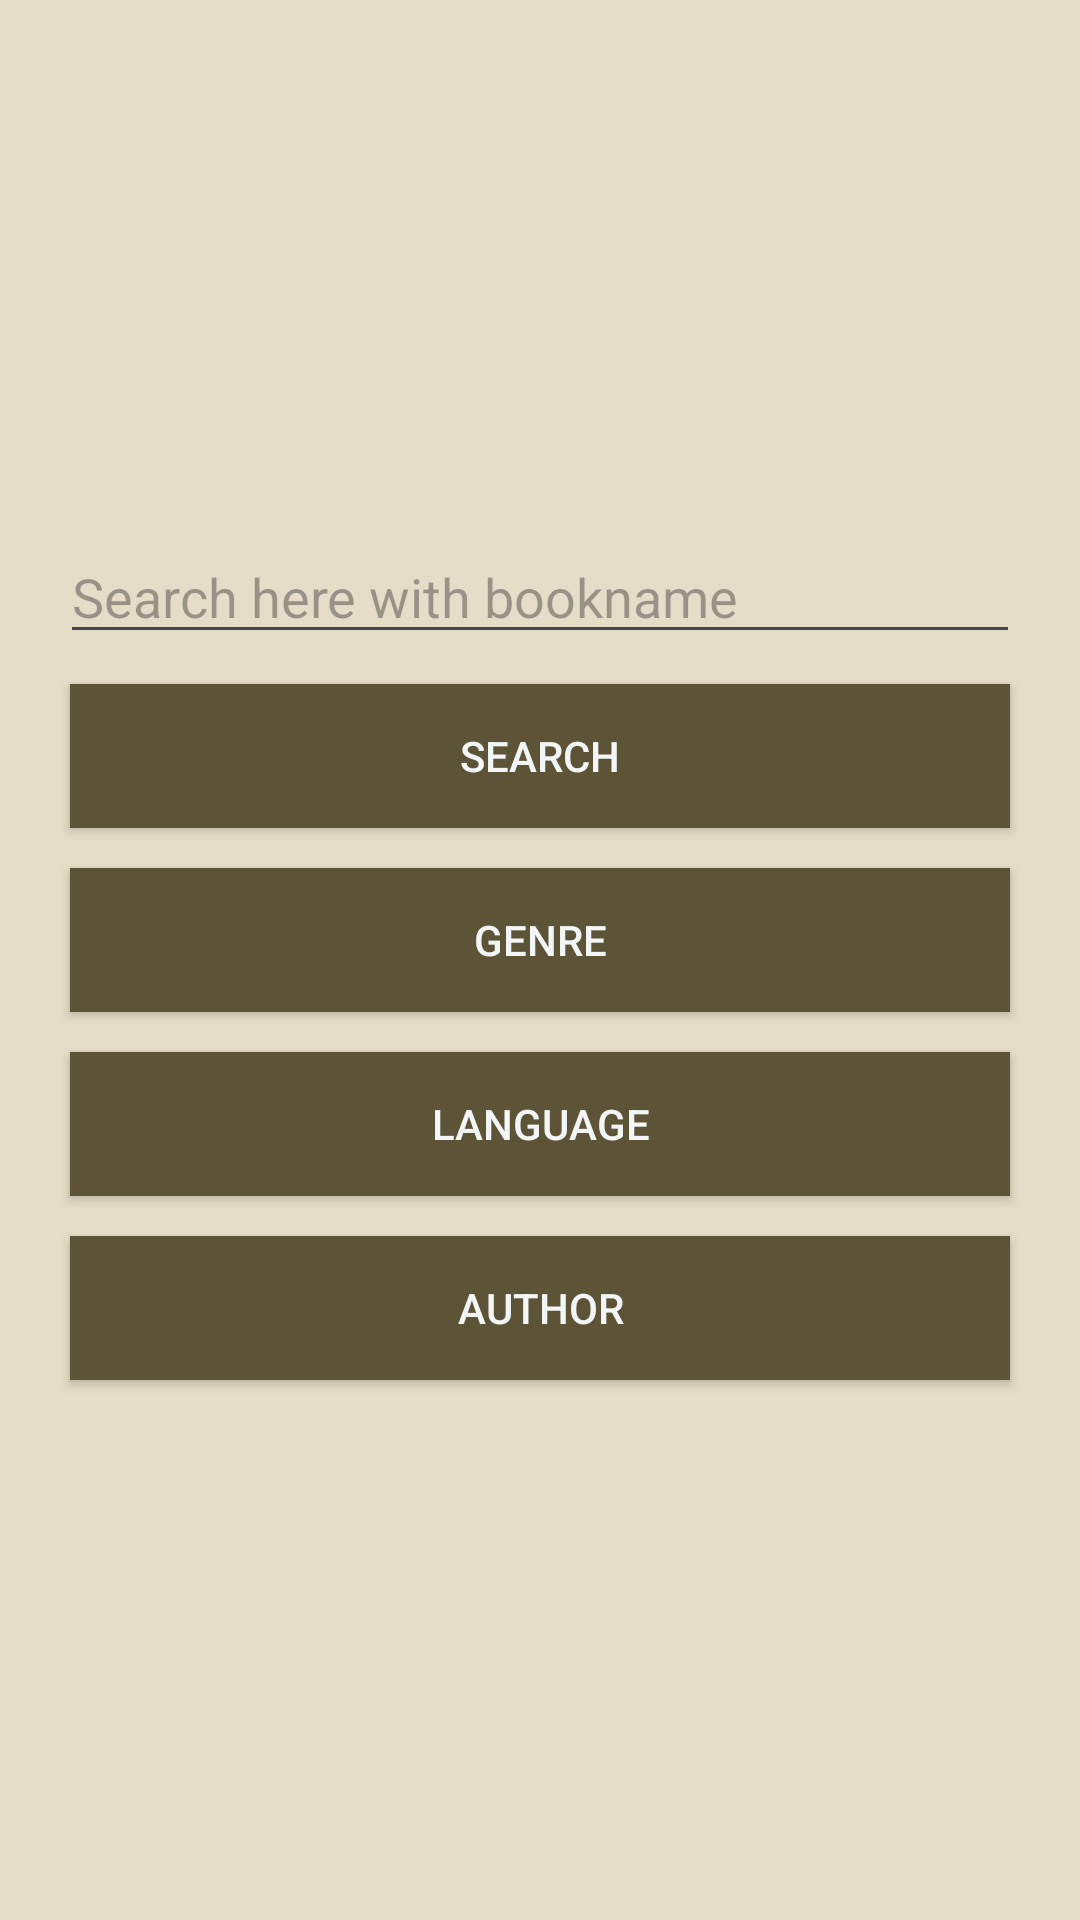

Reconstruct the res/layout file that produces this screen, plus the resources it refers to.
<!-- AndroidManifest.xml: application theme Theme.OnlineBookStore -->
<!-- res/layout/activity_search_bk_page.xml -->
<LinearLayout android:layout_width="match_parent"
    android:layout_height="match_parent"
    android:background="#4DA99F47"
    android:orientation="vertical"
    android:padding="50px"
    android:gravity="center"
    xmlns:android="http://schemas.android.com/apk/res/android" >

    <EditText
        android:layout_width="match_parent"
        android:layout_height="wrap_content"
        android:hint="Search here with bookname"
        android:layout_margin="10px"
        android:id="@+id/bname"/>

    <androidx.appcompat.widget.AppCompatButton
        android:layout_width="match_parent"
        android:layout_height="wrap_content"
        android:background="#5D5336"
        android:layout_margin="20px"
        android:text="Search"
        android:textColor="#FAF5FAFA"
        android:id="@+id/sbut"/>

    <androidx.appcompat.widget.AppCompatButton
        android:layout_width="match_parent"
        android:layout_height="wrap_content"
        android:background="#5D5336"
        android:layout_margin="20px"
        android:text="Genre"
        android:textColor="#FAF5FAFA"
        android:id="@+id/genbut"/>

    <androidx.appcompat.widget.AppCompatButton
        android:layout_width="match_parent"
        android:layout_height="wrap_content"
        android:background="#5D5336"
        android:layout_margin="20px"
        android:text="Language"
        android:textColor="#FAF5FAFA"
        android:id="@+id/langbut"/>

    <androidx.appcompat.widget.AppCompatButton
        android:layout_width="match_parent"
        android:layout_height="wrap_content"
        android:background="#5D5336"
        android:layout_margin="20px"
        android:text="Author"
        android:textColor="#FAF5FAFA"
        android:id="@+id/authbut"/>

</LinearLayout>
<!-- resources referenced by this layout -->
<resources>
  <style name="Theme.OnlineBookStore" parent="Base.Theme.OnlineBookStore" />
  <style name="Base.Theme.OnlineBookStore" parent="Theme.Material3.DayNight.NoActionBar">
          
          
      </style>
</resources>
